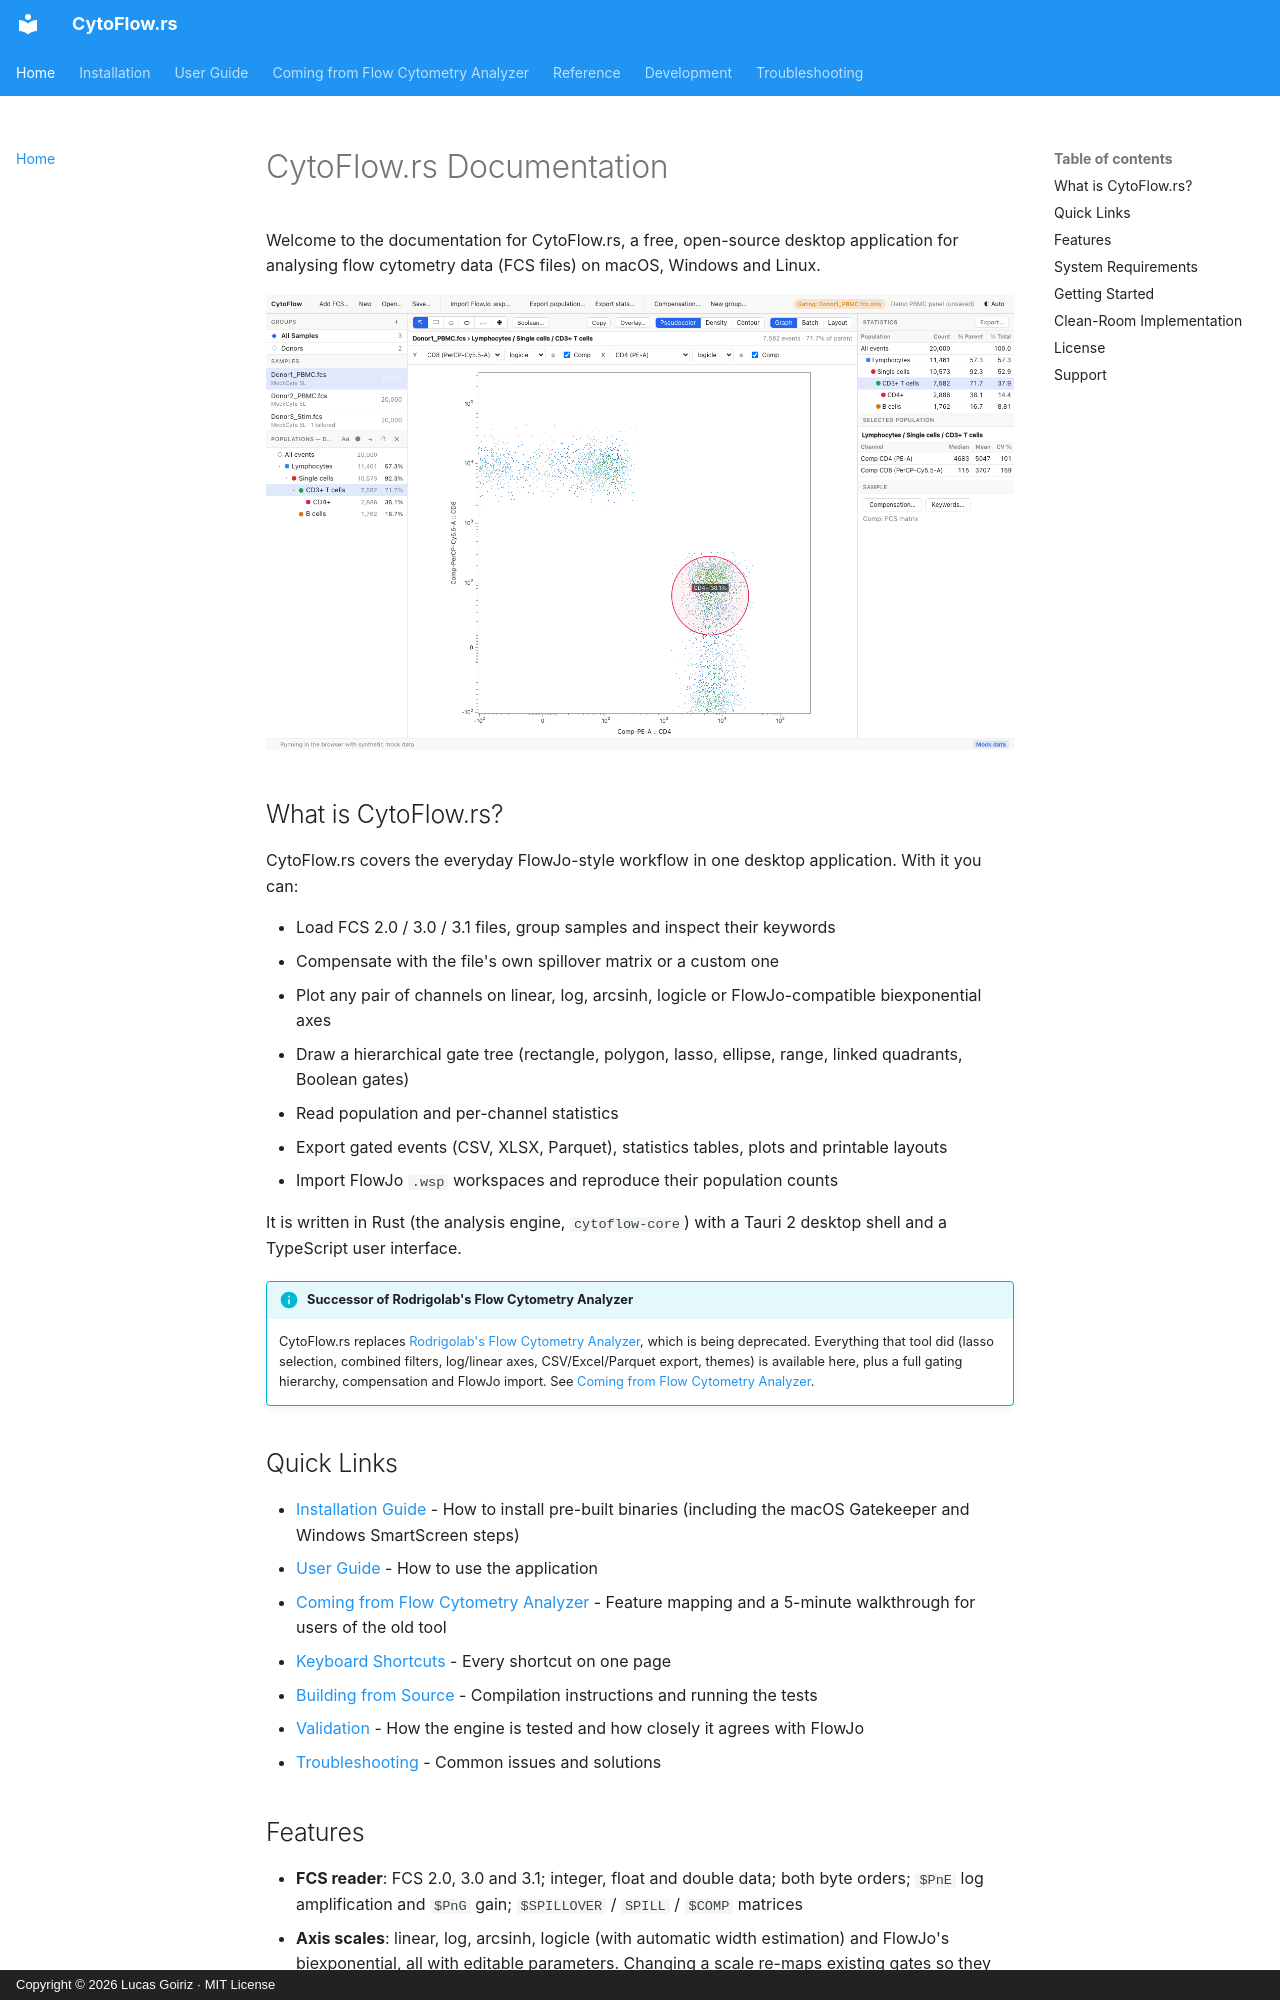

repository: luksgrin/CytoFlow.rs · page: index.html · generator: mkdocs · copyright: Copyright © 2026 Lucas Goiriz · MIT License

# CytoFlow.rs Documentation

Welcome to the documentation for CytoFlow.rs, a free, open-source desktop application for analysing flow cytometry data (FCS files) on macOS, Windows and Linux.

![CytoFlow.rs main window](img/main-light.png)

## What is CytoFlow.rs?

CytoFlow.rs covers the everyday FlowJo-style workflow in one desktop application. With it you can:

- Load FCS 2.0 / 3.0 / 3.1 files, group samples and inspect their keywords
- Compensate with the file's own spillover matrix or a custom one
- Plot any pair of channels on linear, log, arcsinh, logicle or FlowJo-compatible biexponential axes
- Draw a hierarchical gate tree (rectangle, polygon, lasso, ellipse, range, linked quadrants, Boolean gates)
- Read population and per-channel statistics
- Export gated events (CSV, XLSX, Parquet), statistics tables, plots and printable layouts
- Import FlowJo `.wsp` workspaces and reproduce their population counts

It is written in Rust (the analysis engine, `cytoflow-core`) with a Tauri 2 desktop shell and a TypeScript user interface.

!!! info "Successor of Rodrigolab's Flow Cytometry Analyzer"
    CytoFlow.rs replaces [Rodrigolab's Flow Cytometry Analyzer](https://github.com/luksgrin/flow-cytometry-analyzer), which is being deprecated. Everything that tool did (lasso selection, combined filters, log/linear axes, CSV/Excel/Parquet export, themes) is available here, plus a full gating hierarchy, compensation and FlowJo import. See [Coming from Flow Cytometry Analyzer](migration.md).

## Quick Links

- [Installation Guide](installation.md) - How to install pre-built binaries (including the macOS Gatekeeper and Windows SmartScreen steps)
- [User Guide](usage/index.md) - How to use the application
- [Coming from Flow Cytometry Analyzer](migration.md) - Feature mapping and a 5-minute walkthrough for users of the old tool
- [Keyboard Shortcuts](usage/shortcuts.md) - Every shortcut on one page
- [Building from Source](building.md) - Compilation instructions and running the tests
- [Validation](validation.md) - How the engine is tested and how closely it agrees with FlowJo
- [Troubleshooting](troubleshooting.md) - Common issues and solutions
